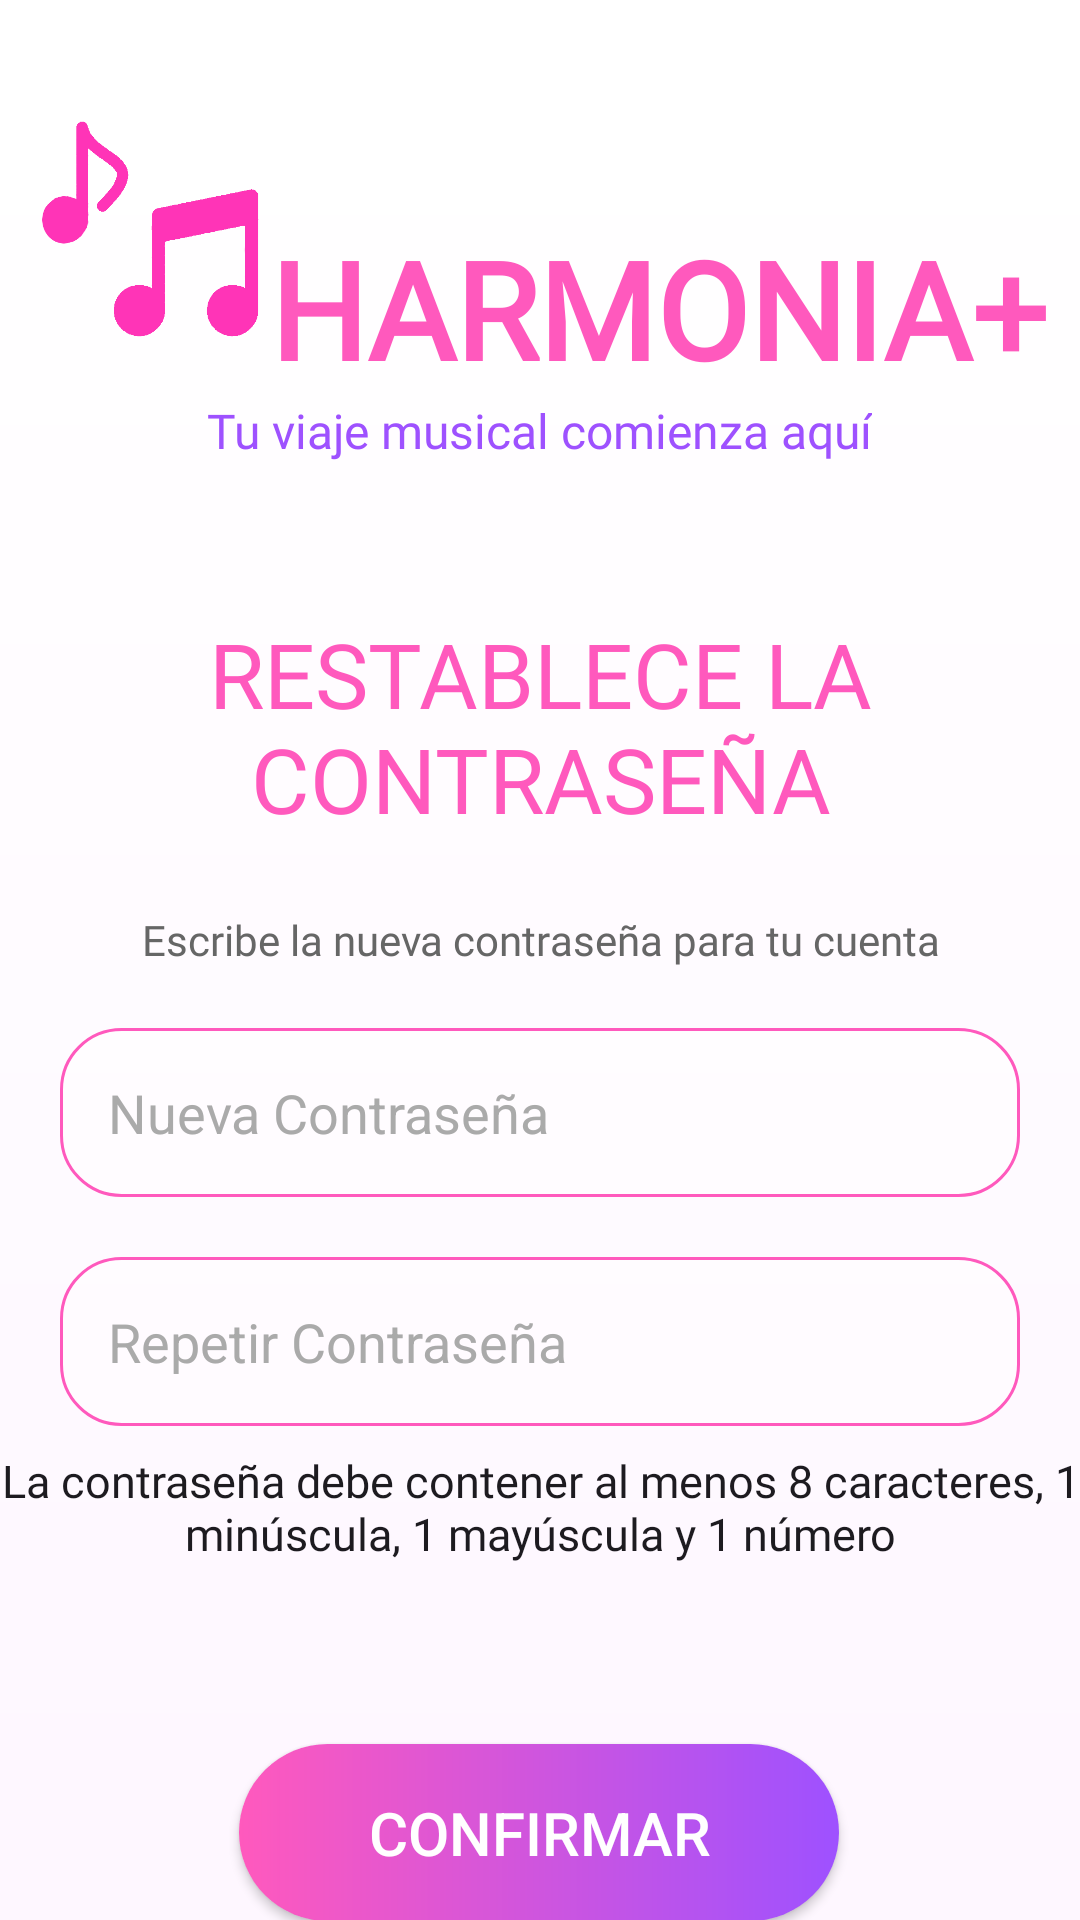

Produce the Android XML layout that renders to this screen, including the resource entries it uses.
<!-- AndroidManifest.xml: application theme Theme.Harmonia -->
<!-- res/layout/activity_escribir_nueva_contrasena.xml -->
<?xml version="1.0" encoding="utf-8"?>
<FrameLayout xmlns:android="http://schemas.android.com/apk/res/android"
    xmlns:app="http://schemas.android.com/apk/res-auto"
    xmlns:tools="http://schemas.android.com/tools"
    android:layout_width="match_parent"
    android:layout_height="match_parent"
    tools:context=".activitys.iniciarSesion.escribirNuevaContrasenaActivity"
    android:background="@drawable/fondo_degradado">

    <ImageView
        android:layout_width="match_parent"
        android:layout_height="match_parent"
        android:src="@drawable/fondoooo"
        android:scaleType="centerCrop"
        android:alpha="0.5" />

    <androidx.constraintlayout.widget.ConstraintLayout
        android:layout_width="match_parent"
        android:layout_height="match_parent">

        

        

        <LinearLayout
            android:id="@+id/TituloLogo"
            android:layout_width="match_parent"
            android:layout_height="wrap_content"
            android:orientation="vertical"
            android:layout_marginVertical="20dp"
            android:layout_marginHorizontal="10dp"
            android:gravity="center_vertical"
            app:layout_constraintTop_toTopOf="parent">

            
            <LinearLayout
                android:layout_marginVertical="20dp"
                android:layout_width="match_parent"
                android:layout_height="wrap_content"
                android:layout_margin="0dp"
                android:orientation="horizontal"
                android:gravity="center_vertical">

                
                <ImageView
                    android:id="@+id/logoImageView"
                    android:layout_width="80dp"
                    android:layout_height="80dp"
                    android:scaleType="fitCenter"
                    android:src="@drawable/logo_aplicacion"/>

                
                <TextView
                    android:layout_gravity="bottom"
                    android:id="@+id/titleTextView"
                    style="@style/Fuente_TimesNewRoman"
                    android:layout_width="wrap_content"
                    android:layout_height="wrap_content"
                    android:text="  HARMONIA+"
                    android:textColor="@color/rosa"
                    android:textSize="45dp"
                    android:textStyle="bold" />
            </LinearLayout>

            
            <TextView

                android:id="@+id/subTitleTextView"
                android:layout_gravity="top|center"
                style="@style/Fuente_kameron"
                android:layout_width="wrap_content"
                android:layout_height="wrap_content"
                android:text="Tu viaje musical comienza aquí"
                android:textColor="@color/morado"
                android:textSize="16sp" />
        </LinearLayout>

        <LinearLayout
            android:id="@+id/bienvenido"
            android:layout_width="wrap_content"
            android:layout_height="0dp"
            android:layout_gravity="center_horizontal"
            android:layout_marginVertical="50dp"
            android:layout_weight="1"
            android:orientation="horizontal"
            app:layout_constraintTop_toBottomOf="@+id/TituloLogo"
            tools:ignore="MissingConstraints">

            <TextView
                style="@style/Fuente_kameron"
                android:layout_width="wrap_content"
                android:layout_height="wrap_content"
                android:text="RESTABLECE LA CONTRASEÑA"
                android:textAlignment="center"
                android:textColor="@color/rosa"
                android:textSize="30dp" />
        </LinearLayout>

        <TextView
            android:id="@+id/introduce"
            style="@style/Fuente_kameron"
            android:layout_width="0dp"
            android:layout_height="wrap_content"
            android:layout_gravity="center"
            android:layout_marginTop="24dp"
            android:text="Escribe la nueva contraseña para tu cuenta"
            android:textAlignment="center"
            android:textColor="@color/gris"
            android:textSize="14dp"
            app:layout_constraintEnd_toEndOf="parent"
            app:layout_constraintHorizontal_bias="0.0"
            app:layout_constraintStart_toStartOf="parent"
            app:layout_constraintTop_toBottomOf="@+id/bienvenido" />

        <EditText
            android:id="@+id/editText1"
            android:layout_width="0dp"
            android:password="true"
            android:layout_height="wrap_content"
            android:layout_margin="20dp"
            android:layout_marginTop="100dp"
            android:background="@drawable/edittextstyle"
            android:hint="Nueva Contraseña"
            android:textColor="@color/gris"
            android:textColorHint="@color/grisClaro"
            android:padding="16dp"
            app:layout_constraintEnd_toEndOf="parent"
            app:layout_constraintHorizontal_bias="0.6"
            app:layout_constraintStart_toStartOf="parent"
            app:layout_constraintTop_toBottomOf="@+id/introduce" />

        <EditText
            android:id="@+id/editText2"
            android:password="true"
            android:layout_width="0dp"
            android:layout_height="wrap_content"
            android:layout_margin="20dp"
            android:layout_marginTop="100dp"
            android:background="@drawable/edittextstyle"
            android:hint="Repetir Contraseña"
            android:textColor="@color/gris"
            android:textColorHint="@color/grisClaro"
            android:padding="16dp"
            app:layout_constraintEnd_toEndOf="parent"
            app:layout_constraintHorizontal_bias="0.6"
            app:layout_constraintStart_toStartOf="parent"
            app:layout_constraintTop_toBottomOf="@+id/editText1" />


        <TextView
            android:id="@+id/textoNoRecibido"
            style="@style/Fuente_kameron"
            android:layout_width="match_parent"
            android:layout_height="wrap_content"
            android:layout_marginTop="8dp"
            android:text="La contraseña debe contener al menos 8 caracteres, 1 minúscula, 1 mayúscula y 1 número"
            android:textAlignment="center"
            android:textSize="15dp"
            app:layout_constraintTop_toBottomOf="@id/editText2"
            tools:layout_editor_absoluteX="20dp" />

        <androidx.appcompat.widget.AppCompatButton
            android:id="@+id/botonIniciarSesion"
            android:layout_width="200dp"
            android:layout_height="wrap_content"
            android:layout_gravity="center"
            android:layout_marginTop="60dp"
            android:background="@drawable/degradado_button"
            android:onClick="clickConfirmarContrasenaNueva"
            android:padding="16dp"
            android:text="CONFIRMAR"
            android:textColor="@color/blanco"
            android:textSize="20dp"
            app:layout_constraintEnd_toEndOf="parent"
            app:layout_constraintHorizontal_bias="0.497"
            app:layout_constraintStart_toStartOf="parent"
            app:layout_constraintTop_toBottomOf="@+id/textoNoRecibido"
            tools:ignore="InvalidId" />

        <TextView
            android:id="@+id/volverInicioSesion"
            style="@style/Fuente_kameron"
            android:layout_width="match_parent"
            android:layout_height="wrap_content"
            android:layout_gravity="center"
            android:layout_marginTop="64dp"
            android:background="?android:attr/selectableItemBackground"
            android:clickable="true"
            android:gravity="center"
            android:onClick="irIniciarSesion"
            android:text="@string/VolverInicioSesionSubrrayado"
            android:textAlignment="center"
            android:textColor="@color/gris"
            android:textSize="15dp"
            app:layout_constraintTop_toBottomOf="@+id/botonIniciarSesion"
            tools:layout_editor_absoluteX="0dp" />

        <TextView
            android:id="@+id/salirTextView"
            android:layout_width="match_parent"
            android:layout_height="wrap_content"
            android:layout_marginTop="8dp"
            android:clickable="true"
            android:gravity="center"
            android:onClick="irSalir"
            android:padding="8dp"
            android:text="@string/salirSubrrayado"
            android:textAlignment="center"
            android:textColor="@color/gris"
            style="@style/Fuente_kameron"
            android:textSize="15dp"
            app:layout_constraintBottom_toBottomOf="parent"
            app:layout_constraintTop_toBottomOf="@+id/volverInicioSesion"
            app:layout_constraintVertical_bias="0.0"
            tools:layout_editor_absoluteX="0dp" />

    </androidx.constraintlayout.widget.ConstraintLayout>

</FrameLayout>
<!-- resources referenced by this layout -->
<resources>
  <color name="blanco">#FFFFFFFF</color>
  <color name="gris">#666666</color>
  <color name="grisClaro">#AAAAAA</color>
  <color name="morado">#9E51FF</color>
  <color name="rosa">#FF59BD</color>
  <!-- drawable degradado_button (drawable) -->
  <?xml version="1.0" encoding="utf-8"?>
  <shape android:shape="rectangle" xmlns:android="http://schemas.android.com/apk/res/android">
      <gradient android:startColor="@color/rosa" android:endColor="@color/morado" android:type="linear"/>
      <corners android:radius="100dp"/>
  
      <gradient android:startColor="@color/rosa" android:endColor="@color/morado" android:type="linear"/>
      <corners android:radius="100dp"/>
  </shape>
  <!-- drawable edittextstyle (drawable) -->
  <?xml version="1.0" encoding="utf-8"?>
  <shape xmlns:android="http://schemas.android.com/apk/res/android">
      <solid android:color="#50FFFFFF" />
      <corners android:radius="20dp" />
      <padding
          android:left="16dp"
          android:right="16dp"
          android:top="16dp"
          android:bottom="16dp" />
      <stroke
          android:color="@color/rosa"
      android:width="1dp" />
  </shape>
  <!-- drawable fondo_degradado (drawable) -->
  <?xml version="1.0" encoding="utf-8"?>
  <shape xmlns:android="http://schemas.android.com/apk/res/android">
      <gradient
          android:angle="90" android:startColor="@color/rosa_claro" android:endColor="@color/white"
          android:type="linear"/>
  
  </shape>
  <!-- drawable logo_aplicacion: png bitmap (drawable, 25441 bytes) -->
  <string name="VolverInicioSesionSubrrayado"><u>Volver al inicio de sesión</u></string>
  <string name="salirSubrrayado"><u>Salir</u></string>
  <style name="Fuente_TimesNewRoman" parent="TextAppearance.AppCompat.Headline">
          <item name="android:fontFamily">@font/kameronregular</item>
      </style>
  <style name="Fuente_kameron" parent="TextAppearance.AppCompat.Headline">
          <item name="android:fontFamily">@font/kameronregular</item>
      </style>
  <style name="Theme.Harmonia" parent="Base.Theme.Harmonia" />
  <style name="Base.Theme.Harmonia" parent="Theme.Material3.DayNight.NoActionBar">
          
          
      </style>
  <!-- not gathered from this repository: default colours our renderer supplied (Android Studio template values) -->
  <color name="white">#FFFFFFFF</color>
</resources>
